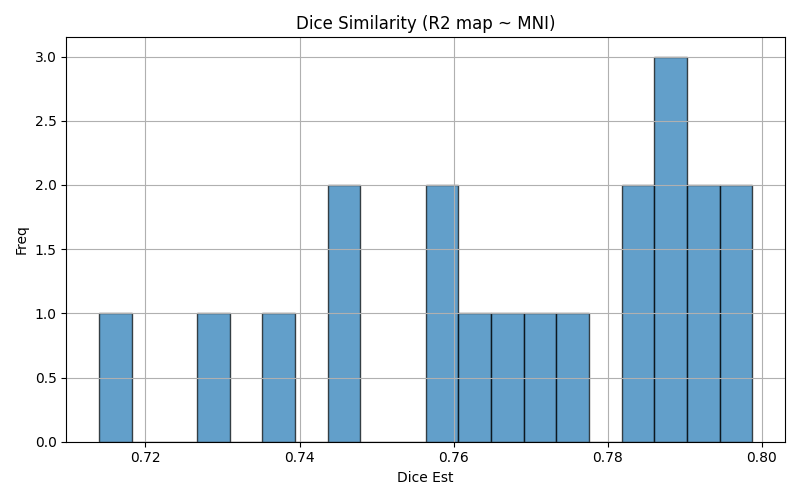

The data file committed next to this chart (first rows):
img1	img2	dice	voxinmask	voxoutmask	ratio_inoutmask
sub-09_ses-test	mni152	0.7829	88.37	11.63	7.596
sub-02_ses-retest	mni152	0.76	88.26	11.74	7.519
sub-03_ses-test	mni152	0.7946	88.7	11.3	7.852
sub-01_ses-test	mni152	0.793	88.95	11.05	8.052
sub-05_ses-test	mni152	0.7279	83.8	16.2	5.174
sub-07_ses-test	mni152	0.7454	88.64	11.36	7.806
sub-01_ses-retest	mni152	0.7873	89.27	10.73	8.322
sub-06_ses-retest	mni152	0.7885	82.84	17.16	4.826
sub-05_ses-retest	mni152	0.714	81.17	18.83	4.31
sub-08_ses-retest	mni152	0.7735	90.07	9.934	9.066
sub-08_ses-test	mni152	0.7711	87.2	12.8	6.814
sub-10_ses-retest	mni152	0.747	92.18	7.819	11.79
sub-04_ses-retest	mni152	0.7645	84.98	15.02	5.658
sub-07_ses-retest	mni152	0.7392	88.59	11.41	7.761
sub-02_ses-test	mni152	0.7584	89.34	10.66	8.383
sub-03_ses-retest	mni152	0.7877	88.96	11.04	8.056
sub-06_ses-test	mni152	0.7921	86.72	13.28	6.53
sub-10_ses-test	mni152	0.7987	89.02	10.98	8.107
sub-04_ses-test	mni152	0.7658	86.78	13.22	6.565
sub-09_ses-retest	mni152	0.7838	88.75	11.25	7.891
